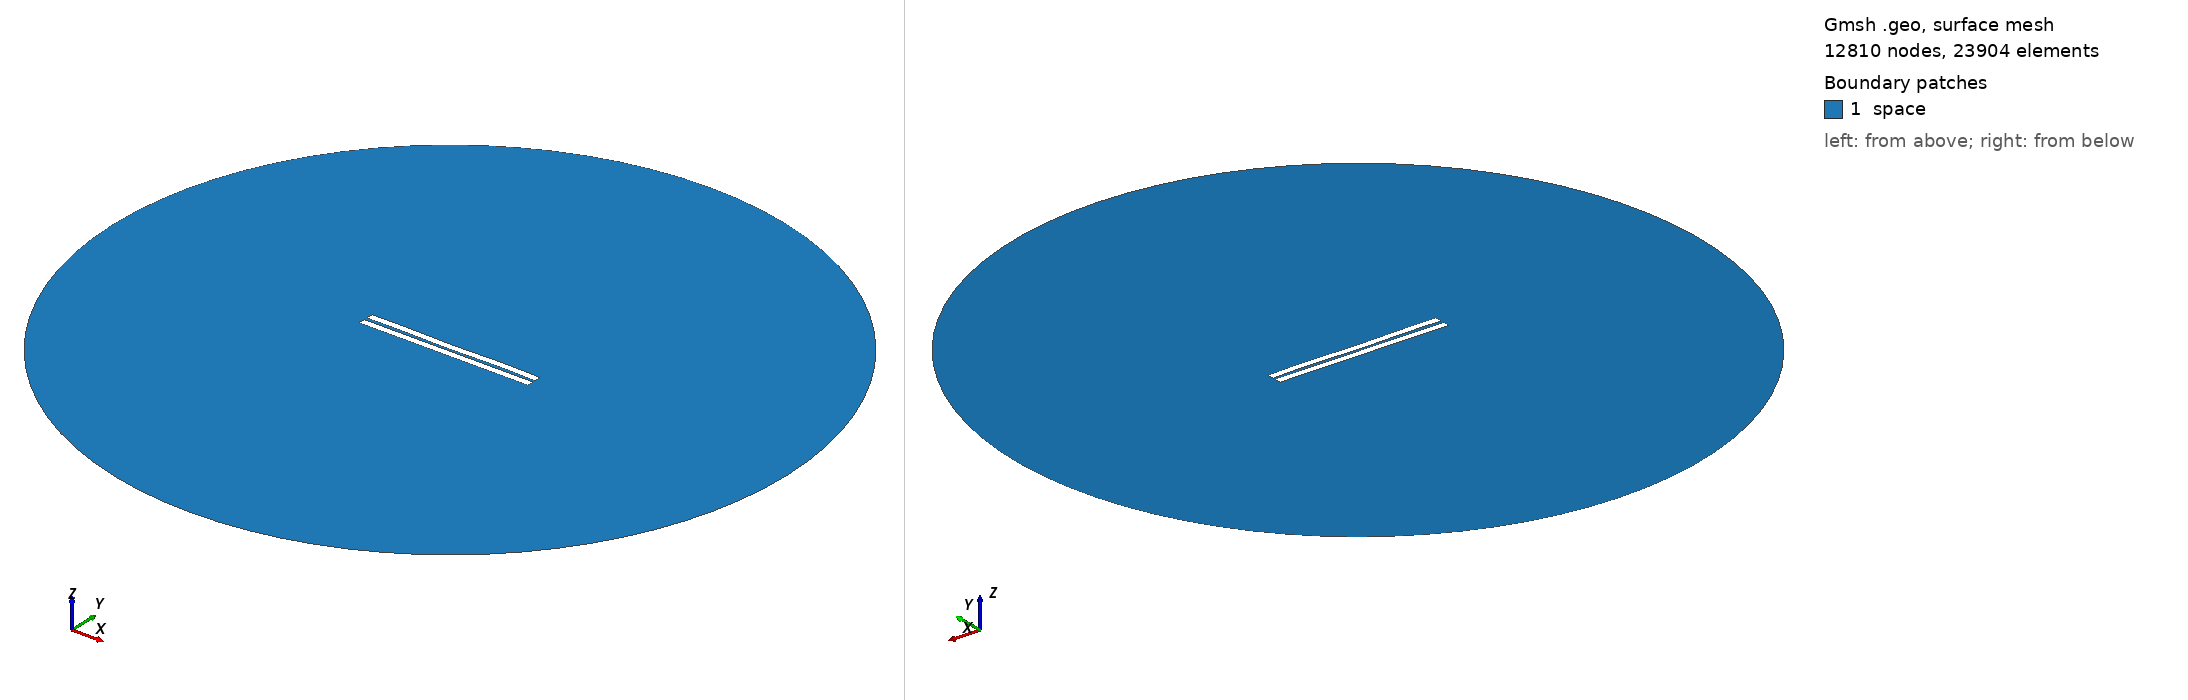

Gmsh geometry script, surface-meshed: 12810 nodes, 23904 surface elements. Boundary patches (legend numbers): 1 space. Left view from above one corner, right view from below the opposite corner. Legend entries are the model's physical surfaces. The drawing asked Gmsh for element sizes between 1% and 20% of the model's largest extent; the script's own settings can give other sizes.

=== 1285.geo (drawn) ===
//---------------------------------------
// Geometry kernel
//---------------------------------------

SetFactory("OpenCASCADE");



//---------------------------------------
// Parameters of the geometry
//---------------------------------------

// Overetch of the upper plate
overetch = 0.0;

// Distance between the plates
distance = 2.0;

// Discretization over the x axis (for the deformation)
nx = 50; 

// Length of the plate
L = 100 - overetch; 

// Number of modes
n = 4; 

// 1st mode coefficient
coeff(1) = -0.15;
beta(1) = 0.596864 * 3.1415926535 / L;

// 2nd mode coefficient
coeff(2) = -0.075;
beta(2) = 1.49418 * 3.1415926535 / L;

// 3rd mode coefficient
coeff(3) = -0.075;
beta(3) = 2.50025 * 3.1415926535 / L;

// 4th mode coefficient
coeff(4) = 0.15;
beta(4) = 3.49999 * 3.1415926535 / L;



//---------------------------------------
// Upper plate (deformed rectangle)
//---------------------------------------

// Coordiantes of the upper plate
xmin = -50;
xmax = 50 - overetch;

// Height of the upper plate
yheight = 4 - 2 * overetch;

// Indexes of the points
UpperID[] = {};
LowerID[] = {};
LeftID[] = {};
RightID[] = {};

// Point index
p = 1;

// Horizontal edges
For i In {1:nx}
    x = xmin + (i-1)*(xmax - xmin)/(nx-1);

    y_bottom = distance / 2 + overetch;
    For j In {1:n}
        C = (Cosh(beta(j)*L) + Cos(beta(j)*L)) / (Sinh(beta(j)*L) + Sin(beta(j)*L));
        y_bottom  = y_bottom + coeff(j) * (Cosh(beta(j)*(x+50)) - Cos(beta(j)*(x+50)) - C * (Sinh(beta(j)*(x+50)) - Sin(beta(j)*(x+50))));
    EndFor

    y_top = y_bottom + yheight;

    Point(p) = {x, y_top, 0, 1.0};
    UpperID[i] = p;
    p = p + 1;

    Point(p) = {x, y_bottom, 0, 1.0};
    LowerID[i] = p;
    p = p + 1;
EndFor

// Create point lists
UpperPts[] = {}; LowerPts[] = {};
For i In {1:nx}
  UpperPts[] += {UpperID[i]};
  LowerPts[] += {LowerID[i]};
EndFor

// Build splines
Spline(1) = {UpperPts[]};
Spline(2) = {LowerPts[]};
Line(3) = {LowerPts[nx-1], UpperPts[nx-1]};
Line(4) = {LowerPts[0], UpperPts[0]};

// Build the plane surface
Curve Loop(1) = {2, 3, -1, -4};
Plane Surface(1) = {1};



//---------------------------------------
// Lower plate (rectangle)
//---------------------------------------

// Vertices
Point(1001) = {-50, -1, 0, 1.0};
Point(1002) = { 50, -1, 0, 1.0};
Point(1003) = { 50,  -5, 0, 1.0};
Point(1004) = {-50,  -5, 0, 1.0};

// Edges
Line(5) = {1001, 1002};
Line(6) = {1002, 1003};
Line(7) = {1003, 1004};
Line(8) = {1004, 1001};

// Plane surface
Line Loop(2) = {5, 6, 7, 8};
Plane Surface(2) = {2}; 



//---------------------------------------
// Outer (fictious) boundary
//---------------------------------------

// Points
Point(1005) = {0, 0, 0};       // Center
Point(1006) = {200, 0, 0};     // Start point
Point(1007) = {0, 200, 0};     // 90 degrees
Point(1008) = {-200, 0, 0};    // 180 degrees
Point(1009) = {0, -200, 0};    // 270 degrees

// Circle arcs (each needs start, center, end)
Circle(9) = {1006, 1005, 1007};
Circle(10) = {1007, 1005, 1008};
Circle(11) = {1008, 1005, 1009};
Circle(12) = {1009, 1005, 1006};

// Plane surface for the entire domain
Curve Loop(3) = {9, 10, 11, 12};
Surface(3) = {3};

// Subtract the plates from the whole domain to obtain the actual domain where we want to solve the equations
BooleanDifference{ Surface{3}; Delete; }{ Surface{1}; Surface{2}; Delete; }




//---------------------------------------
// Transfinite Lines/Curves
//---------------------------------------

// Set the number of points on the boundaries
r = 7;

// Plates
Transfinite Curve {1, 2} = 50*r Using Progression 1;
Transfinite Curve {3, 4} = 2*r Using Progression 1;
Transfinite Line {5, 7} = 50*r Using Progression 1;
Transfinite Line {6, 8} = 2*r Using Progression 1;

// Outer boundary
Transfinite Line {9, 10, 11, 12} = 20 Using Progression 1;



//---------------------------------------
// Physical groups
//---------------------------------------                

// Physical curves (boundaries)
Physical Line("force_segment", 10) = {2};
Physical Line("upper_plate", 11) = {1, 3, 4};
Physical Line("lower_plate", 12) = {5, 6, 7, 8};
Physical Line("boundary", 20) = {9, 10, 11, 12};

// Physical Surfaces
Physical Surface("space", 30) = {3};



//---------------------------------------
// 6. Generate the Mesh
//---------------------------------------

// 2D mesh generation
Mesh 2;
